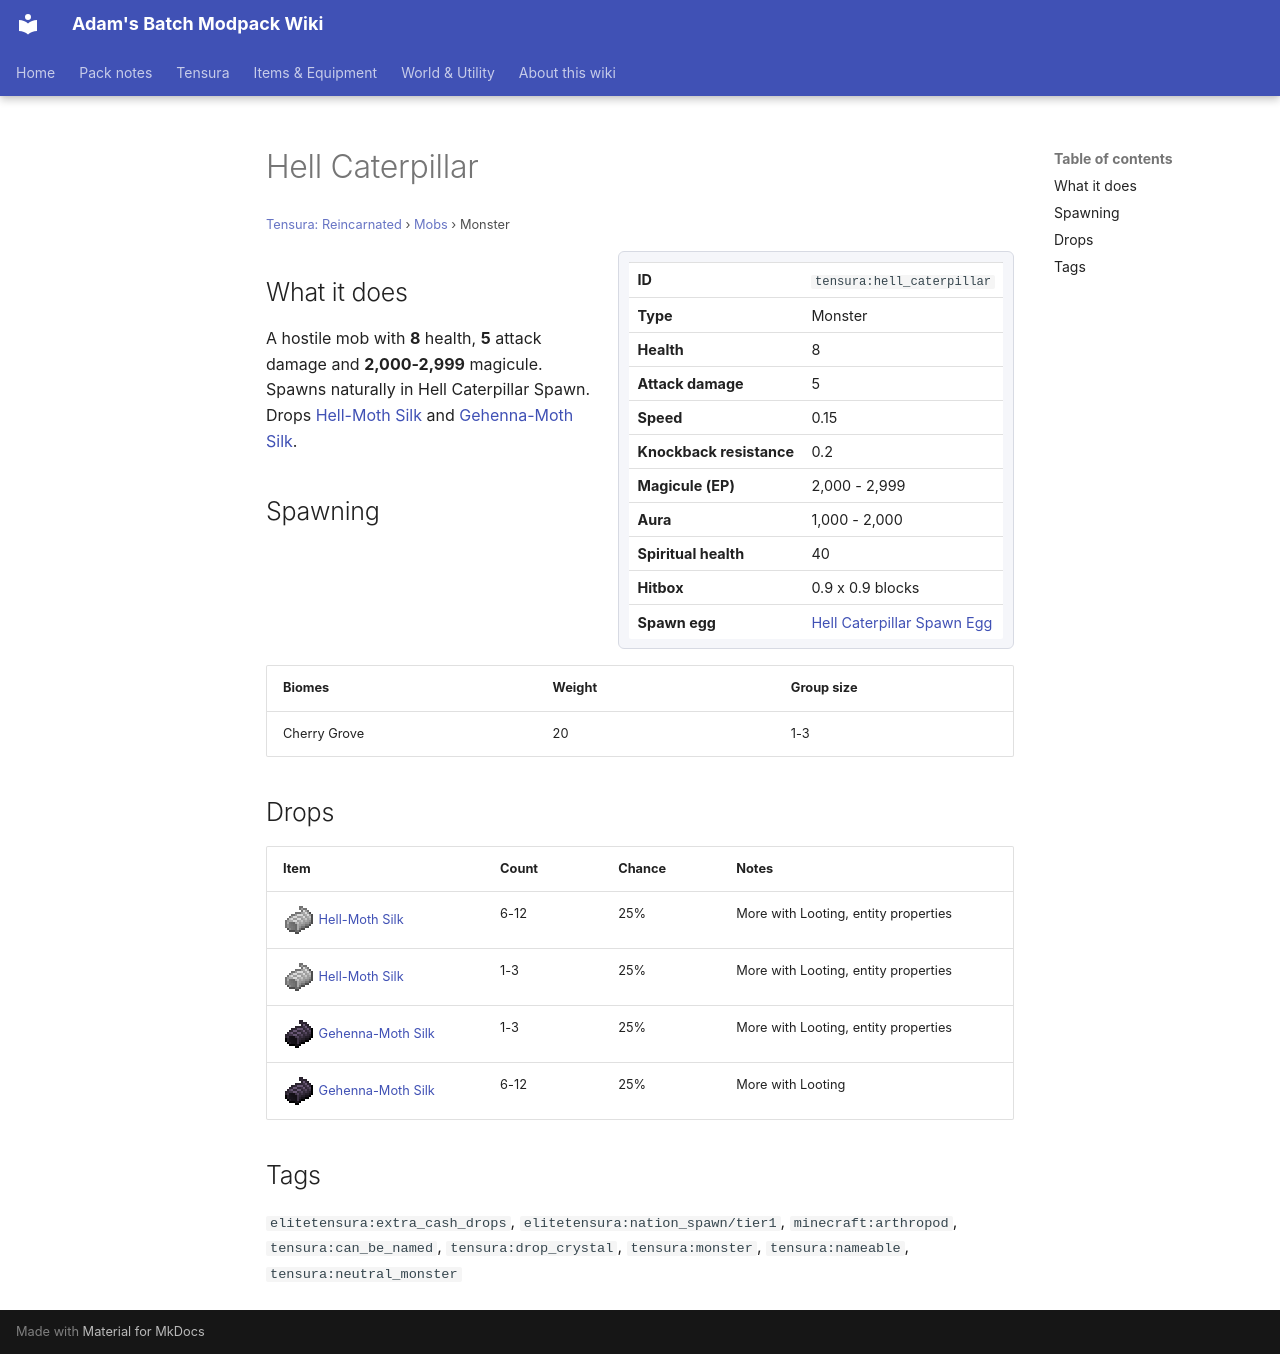

repository: Proteus-Nell/Adams-Batch-MC-Modpack-Wiki · page: tensura-reincarnated/mobs/hell-caterpillar/index.html · generator: mkdocs

# Hell Caterpillar

<small>[Tensura: Reincarnated](../index.md) &rsaquo; [Mobs](index.md) &rsaquo; Monster</small>

<div class="infobox" markdown>

| | |
|---|---|
| **ID** | `tensura:hell_caterpillar` |
| **Type** | Monster |
| **Health** | 8 |
| **Attack damage** | 5 |
| **Speed** | 0.15 |
| **Knockback resistance** | 0.2 |
| **Magicule (EP)** | 2,000 - 2,999 |
| **Aura** | 1,000 - 2,000 |
| **Spiritual health** | 40 |
| **Hitbox** | 0.9 x 0.9 blocks |
| **Spawn egg** |  [Hell Caterpillar Spawn Egg](../items/spawn-eggs/hell-caterpillar-spawn-egg.md) |

</div>

## What it does

A hostile mob with **8** health, **5** attack damage and **2,000-2,999** magicule. Spawns naturally in Hell Caterpillar Spawn. Drops [Hell-Moth Silk](../items/miscellaneous/hell-moth-silk.md) and [Gehenna-Moth Silk](../items/miscellaneous/gehenna-moth-silk.md).

## Spawning

| Biomes | Weight | Group size |
|---|---|---|
| Cherry Grove | 20 | 1-3 |

## Drops

| Item | Count | Chance | Notes |
|---|---|---|---|
| ![](../../assets/icons/tensura/item/hell_moth_silk.png) [Hell-Moth Silk](../items/miscellaneous/hell-moth-silk.md) | 6-12 | 25% | More with Looting, entity properties |
| ![](../../assets/icons/tensura/item/hell_moth_silk.png) [Hell-Moth Silk](../items/miscellaneous/hell-moth-silk.md) | 1-3 | 25% | More with Looting, entity properties |
| ![](../../assets/icons/tensura/item/gehenna_moth_silk.png) [Gehenna-Moth Silk](../items/miscellaneous/gehenna-moth-silk.md) | 1-3 | 25% | More with Looting, entity properties |
| ![](../../assets/icons/tensura/item/gehenna_moth_silk.png) [Gehenna-Moth Silk](../items/miscellaneous/gehenna-moth-silk.md) | 6-12 | 25% | More with Looting |

## Tags

`elitetensura:extra_cash_drops`, `elitetensura:nation_spawn/tier1`, `minecraft:arthropod`, `tensura:can_be_named`, `tensura:drop_crystal`, `tensura:monster`, `tensura:nameable`, `tensura:neutral_monster`
